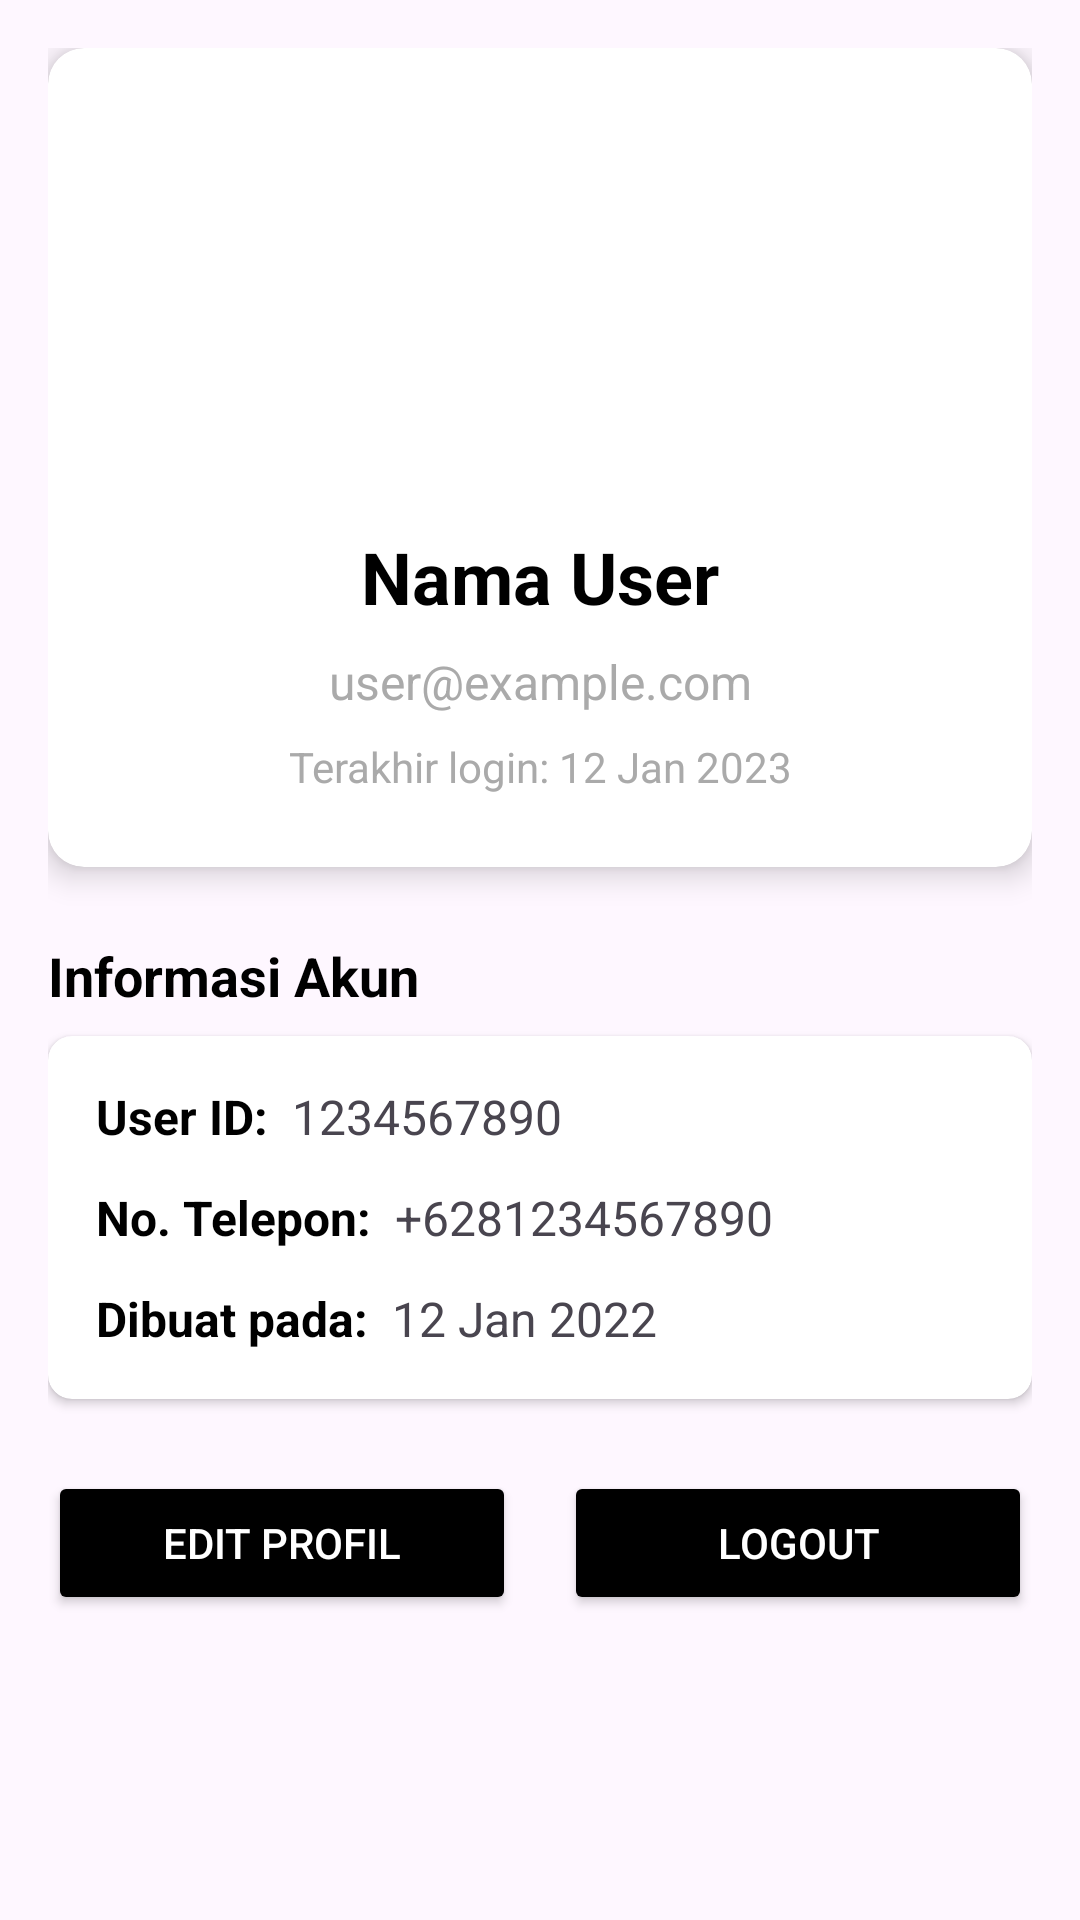

Write the Android layout XML for this screen, with the resource values it uses.
<!-- AndroidManifest.xml: application theme Theme.PBproject -->
<!-- res/layout/activity_profile.xml -->
<?xml version="1.0" encoding="utf-8"?>
<ScrollView xmlns:android="http://schemas.android.com/apk/res/android"
    xmlns:app="http://schemas.android.com/apk/res-auto"
    xmlns:tools="http://schemas.android.com/tools"
    android:layout_width="match_parent"
    android:layout_height="match_parent"
    android:fillViewport="true"
    android:padding="16dp">

    <LinearLayout
        android:layout_width="match_parent"
        android:layout_height="wrap_content"
        android:orientation="vertical">

        
        <androidx.cardview.widget.CardView
            android:layout_width="match_parent"
            android:layout_height="wrap_content"
            android:layout_marginBottom="24dp"
            app:cardCornerRadius="12dp"
            app:cardElevation="6dp">

            <LinearLayout
                android:layout_width="match_parent"
                android:layout_height="wrap_content"
                android:orientation="vertical"
                android:padding="24dp">

                
                <ImageView
                    android:id="@+id/profileImageView"
                    android:layout_width="120dp"
                    android:layout_height="120dp"
                    android:layout_gravity="center"
                    android:background="@drawable/circle_shape"
                    android:scaleType="centerCrop"
                    android:src="@drawable/ic_profile_placeholder" />

                
                <TextView
                    android:id="@+id/nameTextView"
                    android:layout_width="match_parent"
                    android:layout_height="wrap_content"
                    android:layout_marginTop="16dp"
                    android:gravity="center"
                    android:text="Nama User"
                    android:textColor="@android:color/black"
                    android:textSize="24sp"
                    android:textStyle="bold" />

                
                <TextView
                    android:id="@+id/emailTextView"
                    android:layout_width="match_parent"
                    android:layout_height="wrap_content"
                    android:layout_marginTop="8dp"
                    android:gravity="center"
                    android:text="user@example.com"
                    android:textColor="@android:color/darker_gray"
                    android:textSize="16sp" />

                
                <TextView
                    android:id="@+id/lastLoginTextView"
                    android:layout_width="match_parent"
                    android:layout_height="wrap_content"
                    android:layout_marginTop="8dp"
                    android:gravity="center"
                    android:text="Terakhir login: 12 Jan 2023"
                    android:textColor="@android:color/darker_gray"
                    android:textSize="14sp" />
            </LinearLayout>
        </androidx.cardview.widget.CardView>

        
        <TextView
            android:layout_width="match_parent"
            android:layout_height="wrap_content"
            android:layout_marginBottom="8dp"
            android:text="Informasi Akun"
            android:textColor="@android:color/black"
            android:textSize="18sp"
            android:textStyle="bold" />

        <androidx.cardview.widget.CardView
            android:layout_width="match_parent"
            android:layout_height="wrap_content"
            app:cardCornerRadius="8dp"
            app:cardElevation="2dp">

            <LinearLayout
                android:layout_width="match_parent"
                android:layout_height="wrap_content"
                android:orientation="vertical"
                android:padding="16dp">

                
                <LinearLayout
                    android:layout_width="match_parent"
                    android:layout_height="wrap_content"
                    android:layout_marginBottom="12dp"
                    android:orientation="horizontal">

                    <TextView
                        android:layout_width="wrap_content"
                        android:layout_height="wrap_content"
                        android:text="User ID:"
                        android:textColor="@android:color/black"
                        android:textSize="16sp"
                        android:textStyle="bold" />

                    <TextView
                        android:id="@+id/userIdTextView"
                        android:layout_width="wrap_content"
                        android:layout_height="wrap_content"
                        android:layout_marginStart="8dp"
                        android:text="1234567890"
                        android:textSize="16sp" />
                </LinearLayout>

                
                <LinearLayout
                    android:layout_width="match_parent"
                    android:layout_height="wrap_content"
                    android:layout_marginBottom="12dp"
                    android:orientation="horizontal">

                    <TextView
                        android:layout_width="wrap_content"
                        android:layout_height="wrap_content"
                        android:text="No. Telepon:"
                        android:textColor="@android:color/black"
                        android:textSize="16sp"
                        android:textStyle="bold" />

                    <TextView
                        android:id="@+id/phoneTextView"
                        android:layout_width="wrap_content"
                        android:layout_height="wrap_content"
                        android:layout_marginStart="8dp"
                        android:text="+6281234567890"
                        android:textSize="16sp" />
                </LinearLayout>

                
                <LinearLayout
                    android:layout_width="match_parent"
                    android:layout_height="wrap_content"
                    android:orientation="horizontal">

                    <TextView
                        android:layout_width="wrap_content"
                        android:layout_height="wrap_content"
                        android:text="Dibuat pada:"
                        android:textColor="@android:color/black"
                        android:textSize="16sp"
                        android:textStyle="bold" />

                    <TextView
                        android:id="@+id/createdAtTextView"
                        android:layout_width="wrap_content"
                        android:layout_height="wrap_content"
                        android:layout_marginStart="8dp"
                        android:text="12 Jan 2022"
                        android:textSize="16sp" />
                </LinearLayout>
            </LinearLayout>
        </androidx.cardview.widget.CardView>

        
        <LinearLayout
            android:layout_width="match_parent"
            android:layout_height="wrap_content"
            android:layout_marginTop="24dp"
            android:orientation="horizontal"
            android:weightSum="2">

            <Button
                android:id="@+id/editProfileButton"
                android:layout_width="0dp"
                android:layout_height="wrap_content"
                android:layout_weight="1"
                android:layout_marginEnd="8dp"
                android:backgroundTint="@color/black"
                android:text="Edit Profil"
                android:textColor="@android:color/white" />

            <Button
                android:id="@+id/logoutButton"
                android:layout_width="0dp"
                android:layout_height="wrap_content"
                android:layout_weight="1"
                android:layout_marginStart="8dp"
                android:backgroundTint="@color/black"
                android:text="Logout"
                android:textColor="@android:color/white" />
        </LinearLayout>
    </LinearLayout>
</ScrollView>
<!-- resources referenced by this layout -->
<resources>
  <color name="black">#FF000000</color>
  <style name="Theme.PBproject" parent="Base.Theme.PBproject" />
  <style name="Base.Theme.PBproject" parent="Theme.Material3.DayNight.NoActionBar">
          
          
      </style>
</resources>
